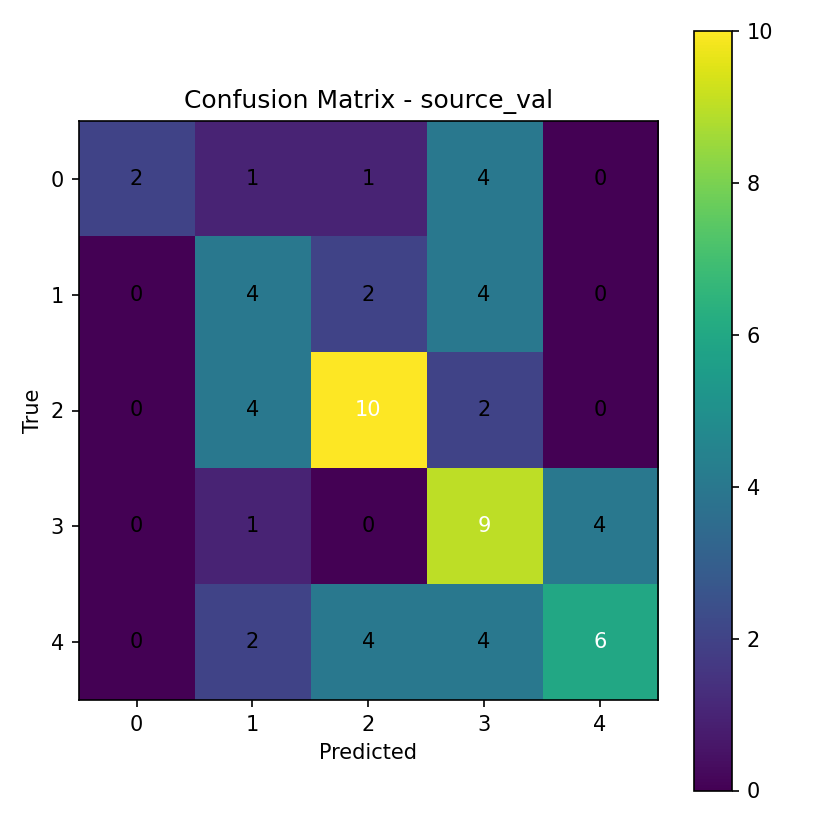

The file beside this chart, header and first rows:
2, 1, 1, 4, 0
0, 4, 2, 4, 0
0, 4, 10, 2, 0
0, 1, 0, 9, 4
0, 2, 4, 4, 6
